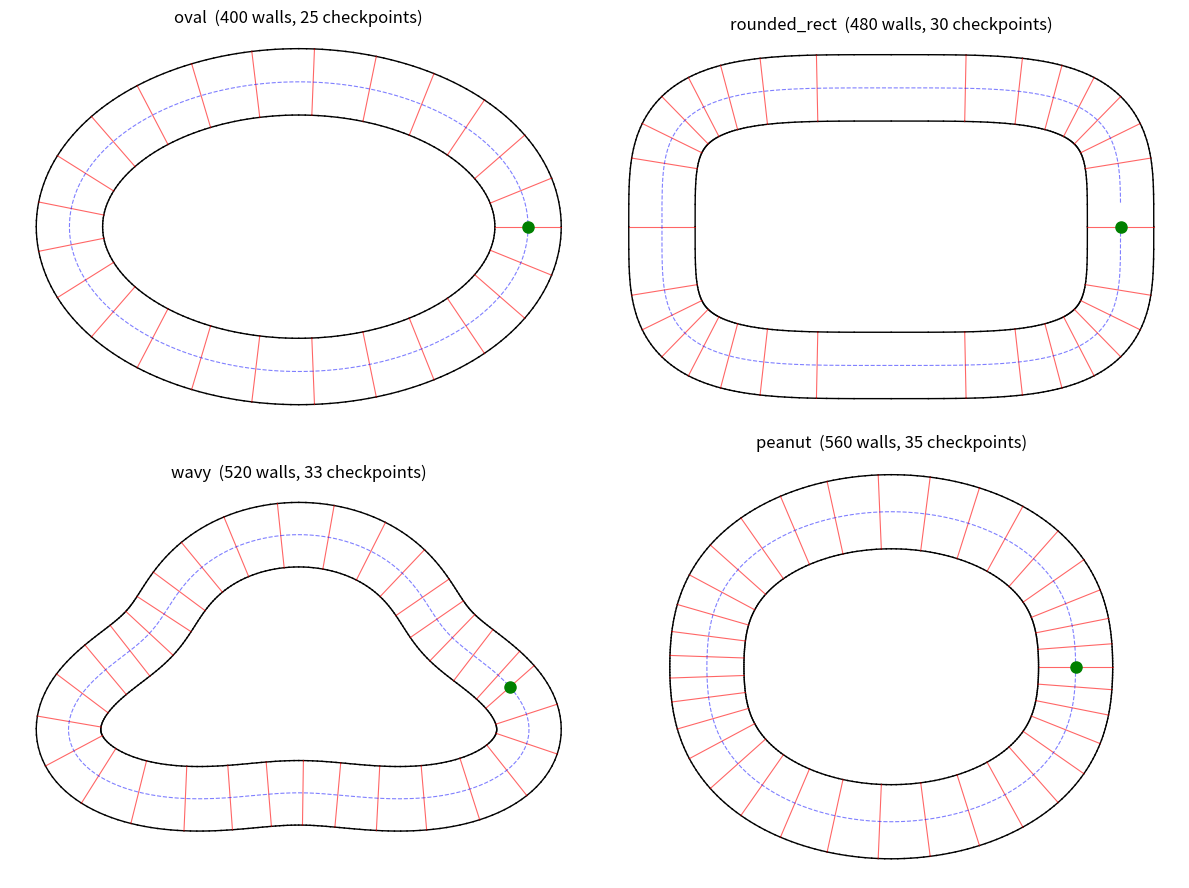

The matplotlib source for this figure:
"""
Simple parametric tracks for the neuroevolution racing project.

Emits the same format as the real-circuit CSV loader, so training code
never needs to know which kind of track it got:

    walls       : list[((x1,y1),(x2,y2))]   inner loop + outer loop segments
    checkpoints : list[((ix,iy),(ox,oy))]   ordered, inner point -> outer point
    centerline  : np.ndarray (N,2)          for spawn position + heading

Run directly to preview all tracks:  python simple_tracks.py
"""

import numpy as np

# ---------------------------------------------------------------- centerlines
# Each returns an (N,2) array of points forming a CLOSED loop.
# Canvas assumption: roughly 1000 x 700 pixels, origin top-left.

CX, CY = 500.0, 350.0   # canvas center


def oval(n=200, rx=380.0, ry=240.0):
    """The sanity track. If the GA can't solve this, the bug is yours."""
    t = np.linspace(0, 2 * np.pi, n, endpoint=False)
    return np.stack([CX + rx * np.cos(t), CY + ry * np.sin(t)], axis=1)


def rounded_rect(n=240, hw=380.0, hh=230.0, r=120.0):
    """Four straights, four corners. Tests braking-ish behavior."""
    t = np.linspace(0, 2 * np.pi, n, endpoint=False)
    # superellipse: exponent controls corner sharpness
    p = 4.0
    x = np.abs(np.cos(t)) ** (2 / p) * np.sign(np.cos(t))
    y = np.abs(np.sin(t)) ** (2 / p) * np.sign(np.sin(t))
    return np.stack([CX + hw * x, CY + hh * y], axis=1)


def wavy(n=260, rx=360.0, ry=220.0, lobes=3, amp=0.18):
    """Gentle S-curves. First track that actually needs steering skill."""
    t = np.linspace(0, 2 * np.pi, n, endpoint=False)
    r = 1.0 + amp * np.sin(lobes * t)
    return np.stack([CX + rx * r * np.cos(t), CY + ry * r * np.sin(t)], axis=1)


def peanut(n=280, rx=380.0, ry=230.0):
    """One tight end, one open end. Good generalization hold-out."""
    t = np.linspace(0, 2 * np.pi, n, endpoint=False)
    r = 1.0 - 0.28 * np.cos(t) ** 2
    return np.stack([CX + rx * r * np.cos(t), CY + ry * r * np.sin(t)], axis=1)


# ------------------------------------------------------------------ conversion

def build_track(centerline, half_width=55.0, checkpoint_every=8):
    """Offset a closed centerline into inner/outer walls + ordered checkpoints.

    half_width : pixels. Wider = easier. Start at 55-70 for week 1.
    """
    pts = np.asarray(centerline, dtype=float)

    # tangent via central difference, wrapping at the ends (closed loop)
    nxt = np.roll(pts, -1, axis=0)
    prv = np.roll(pts, 1, axis=0)
    tang = nxt - prv
    tang /= np.linalg.norm(tang, axis=1, keepdims=True)

    # left normal (rotate tangent +90 degrees)
    normal = np.stack([-tang[:, 1], tang[:, 0]], axis=1)

    inner = pts + normal * half_width
    outer = pts - normal * half_width

    def loop_segments(loop):
        return [(tuple(loop[i]), tuple(loop[(i + 1) % len(loop)]))
                for i in range(len(loop))]

    walls = loop_segments(inner) + loop_segments(outer)

    checkpoints = [(tuple(inner[i]), tuple(outer[i]))
                   for i in range(0, len(pts), checkpoint_every)]

    return walls, checkpoints, pts


def spawn_pose(centerline, index=0):
    """Starting (x, y, heading_radians) on the centerline."""
    pts = np.asarray(centerline, dtype=float)
    p = pts[index]
    d = pts[(index + 1) % len(pts)] - p
    return float(p[0]), float(p[1]), float(np.arctan2(d[1], d[0]))


TRACKS = {
    "oval": oval,
    "rounded_rect": rounded_rect,
    "wavy": wavy,
    "peanut": peanut,
}


def make(name, half_width=55.0, checkpoint_every=8):
    return build_track(TRACKS[name](), half_width, checkpoint_every)


# --------------------------------------------------------------------- preview

def _preview():
    import matplotlib.pyplot as plt

    fig, axes = plt.subplots(2, 2, figsize=(12, 9))
    for ax, (name, fn) in zip(axes.ravel(), TRACKS.items()):
        walls, cps, mid = build_track(fn())
        for (a, b) in walls:
            ax.plot([a[0], b[0]], [a[1], b[1]], color="black", linewidth=1)
        for (a, b) in cps:
            ax.plot([a[0], b[0]], [a[1], b[1]],
                    color="red", linewidth=0.8, alpha=0.6)
        ax.plot(mid[:, 0], mid[:, 1], "--",
                color="blue", linewidth=0.8, alpha=0.5)
        sx, sy, sa = spawn_pose(fn())
        ax.plot([sx], [sy], "o", color="green", markersize=8)
        ax.set_title(f"{name}  ({len(walls)} walls, {len(cps)} checkpoints)")
        ax.set_aspect("equal")
        ax.invert_yaxis()          # screen coords: y grows downward
        ax.axis("off")

    plt.tight_layout()
    plt.savefig("tracks_preview.png", dpi=110)
    print("wrote tracks_preview.png")


if __name__ == "__main__":
    _preview()
